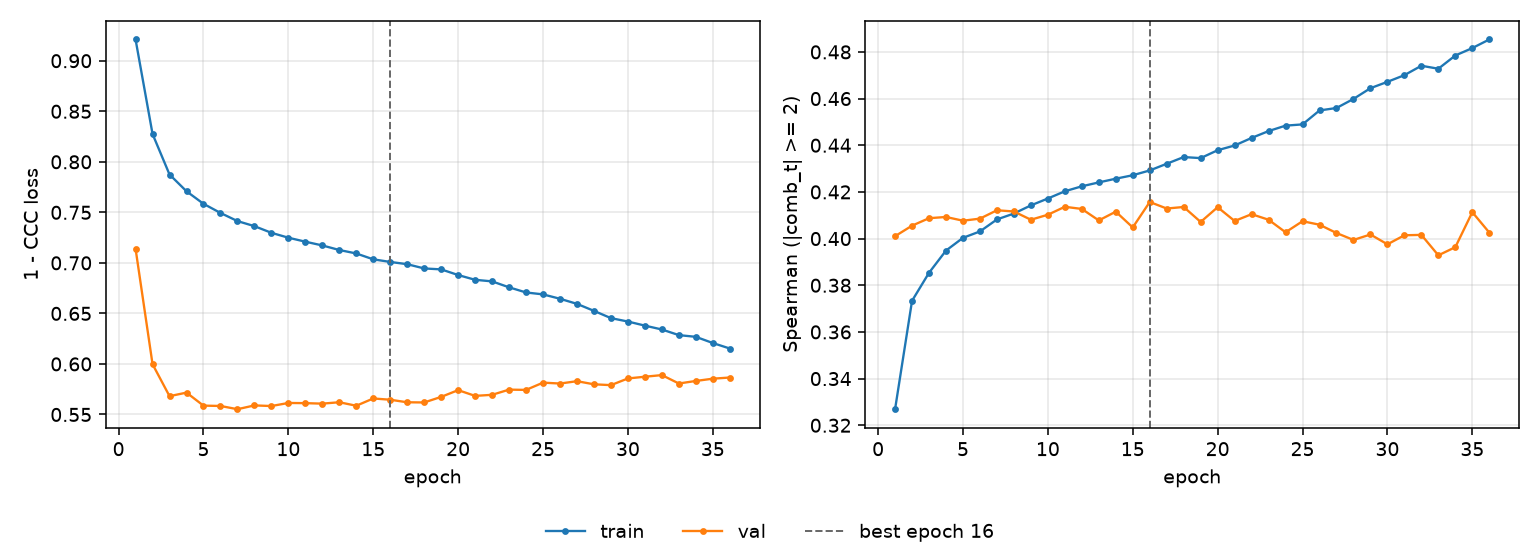

The table this chart was drawn from, first rows:
epoch, tr_loss, vl_loss, tr_sp, vl_sp, is_best
1, 0.921, 0.714, 0.3269, 0.401, False
2, 0.8275, 0.5998, 0.3733, 0.4055, False
3, 0.7874, 0.5681, 0.3853, 0.4087, False
4, 0.7709, 0.5716, 0.3949, 0.4093, False
5, 0.7585, 0.5587, 0.4003, 0.4077, False
6, 0.7494, 0.5584, 0.4031, 0.4085, False
7, 0.7414, 0.5552, 0.4082, 0.4121, False
8, 0.7363, 0.559, 0.4107, 0.4116, False
9, 0.7298, 0.5584, 0.4142, 0.4081, False
10, 0.7249, 0.5614, 0.4172, 0.4102, False
11, 0.721, 0.5612, 0.4203, 0.4136, False
12, 0.7173, 0.5607, 0.4224, 0.4127, False
13, 0.7127, 0.5621, 0.4241, 0.4078, False
14, 0.7093, 0.5586, 0.4257, 0.4115, False
15, 0.7035, 0.5658, 0.4271, 0.4048, False
16, 0.7009, 0.5646, 0.4292, 0.4157, True
17, 0.6987, 0.5621, 0.4321, 0.4129, False
18, 0.6945, 0.5619, 0.4349, 0.4135, False
19, 0.6936, 0.5674, 0.4345, 0.4071, False
20, 0.688, 0.5741, 0.4379, 0.4134, False
21, 0.6833, 0.5684, 0.4399, 0.4075, False
22, 0.6817, 0.5695, 0.4431, 0.4105, False
23, 0.6758, 0.5746, 0.4461, 0.4081, False
24, 0.6707, 0.5743, 0.4484, 0.4027, False
25, 0.6688, 0.5815, 0.4489, 0.4074, False
26, 0.6645, 0.5806, 0.4549, 0.4059, False
27, 0.6594, 0.5829, 0.456, 0.4024, False
28, 0.6525, 0.5799, 0.4598, 0.3994, False
29, 0.6453, 0.579, 0.4645, 0.4018, False
30, 0.642, 0.5857, 0.4672, 0.3975, False
31, 0.6379, 0.5874, 0.47, 0.4014, False
32, 0.6341, 0.589, 0.4741, 0.4016, False
33, 0.6285, 0.5807, 0.4728, 0.3928, False
34, 0.6268, 0.5832, 0.4785, 0.3963, False
35, 0.6207, 0.5854, 0.4816, 0.4113, False
36, 0.6153, 0.5866, 0.4853, 0.4026, False
